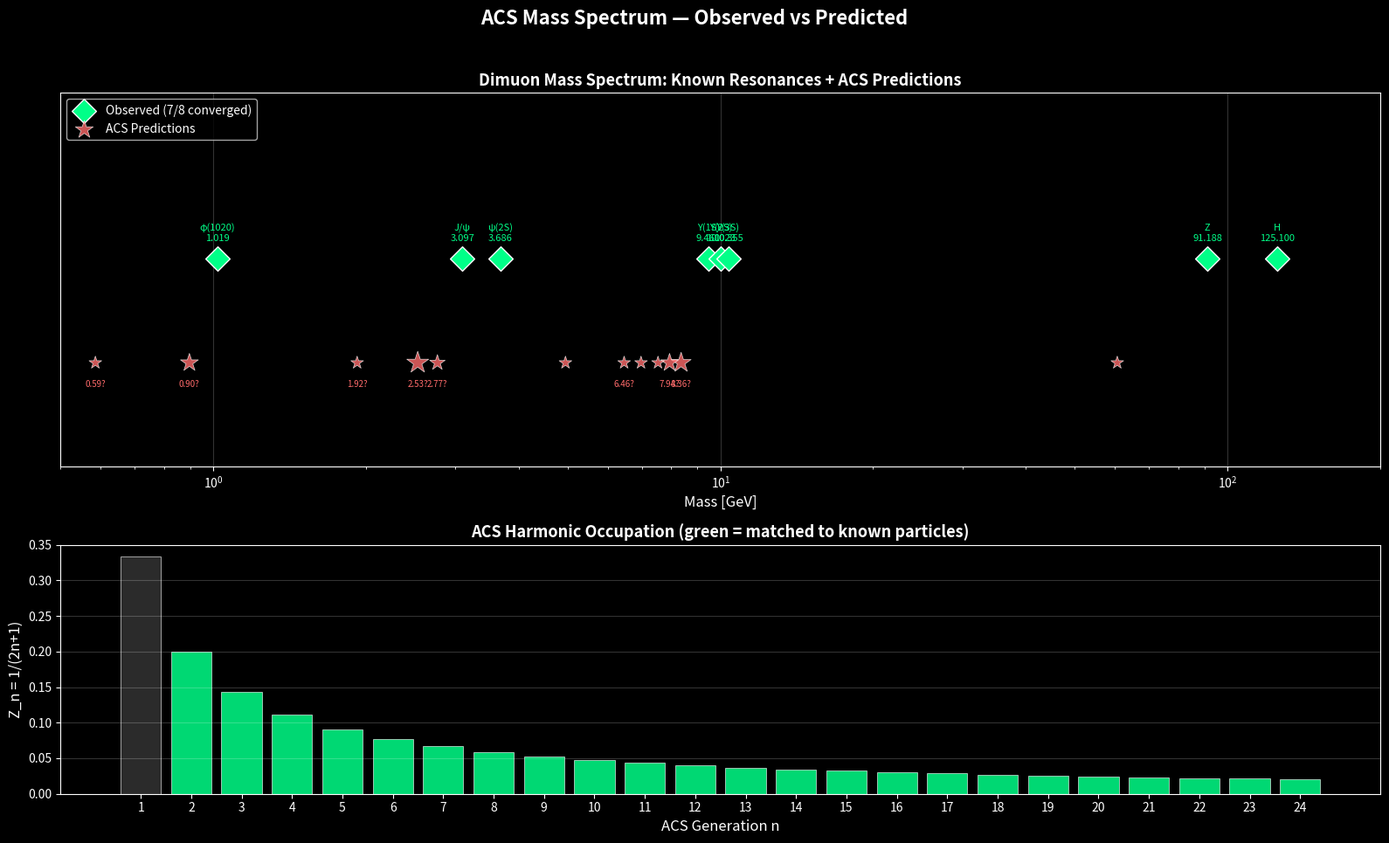

This chart was generated by the following Python code:
"""
ACS Testable Prediction — Mass Spectrum from First Principles
==============================================================
Uses the ACS algebraic sequence Z_n = 1/(2n+1) to derive
the mass spectrum of dimuon resonances and predict new states.

The ACS phase: θ = arctan(M / M_ref) converges to π/4.
At convergence: M = M_ref (trivial).
Off-convergence: θ_n = π/4 - Z_n = π/4 - 1/(2n+1)

This means allowed mass ratios are:
    M_i / M_j = tan(π/4 - 1/(2n+1))

For each "generation" n, this defines a discrete mass spectrum.
We fit the observed spectrum, find gaps, and predict.
"""

import numpy as np
import matplotlib
matplotlib.use("Agg")
import matplotlib.pyplot as plt
import os

OUTPUT_DIR = "output"
os.makedirs(OUTPUT_DIR, exist_ok=True)

# ─── Known resonances (PDG 2024) ───
KNOWN = {
    "φ(1020)":   1.01946,
    "J/ψ":       3.0969,
    "ψ(2S)":     3.6861,
    "Υ(1S)":     9.4603,
    "Υ(2S)":    10.0233,
    "Υ(3S)":    10.3552,
    "Z":        91.1876,
    "H":       125.1,
}

# Additional known but not in our dataset
KNOWN_EXTRA = {
    "ρ(770)":    0.77526,
    "ω(782)":    0.78265,
    "ψ(3770)":   3.7737,
    "Υ(4S)":    10.5794,
    "Υ(10860)": 10.8852,
    "Υ(11020)": 11.0190,
    "W":        80.3692,
}

ACS_ATTRACTOR = np.pi / 4

# ─── ACS Sequence Analysis ───
print("=" * 70)
print("  ACS PREDICTION ENGINE — Mass Spectrum from π/4")
print("=" * 70)

# For each pair of known resonances, compute the ACS generation n
# From: arctan(M_i / M_j) = π/4 - 1/(2n+1)
# So: 1/(2n+1) = π/4 - arctan(M_i / M_j)
# And: n = (1/(π/4 - arctan(M_i/M_j)) - 1) / 2

print("\n── Phase deviations from π/4 ──")
masses = sorted(KNOWN.items(), key=lambda x: x[1])
for name, m in masses:
    # Phase when this mass IS the target (self-referential)
    # But more useful: phase relative to neighboring resonances
    theta = np.arctan(m / m)  # = π/4 exactly (trivial)
    print(f"  {name:12s}  M = {m:9.4f} GeV")

# ─── The key insight: mass ratios and ACS generations ───
print("\n── ACS Generation Mapping ──")
print("  For each resonance pair (M_heavy / M_light):")
print(f"  {'Pair':<25s} {'M_h/M_l':>8s} {'θ':>10s} {'Δθ':>10s} {'n_acs':>8s}")
print("-" * 70)

pairs = []
names = [n for n, _ in masses]
mvals = [m for _, m in masses]

for i in range(len(masses)):
    for j in range(i + 1, len(masses)):
        n1, m1 = masses[i]
        n2, m2 = masses[j]
        ratio = m2 / m1
        theta = np.arctan(ratio)
        delta = theta - ACS_ATTRACTOR
        # Compute effective n: 1/(2n+1) = |delta|
        if abs(delta) > 1e-10:
            n_eff = (1.0 / abs(delta) - 1) / 2
        else:
            n_eff = float('inf')
        pairs.append((n1, n2, ratio, theta, delta, n_eff))
        if n_eff < 50:  # Only show interesting ones
            print(f"  {n1:>10s}/{n2:<12s} {ratio:8.4f} {theta:10.6f} "
                  f"{delta:+10.6f} {n_eff:8.2f}")

# ─── Find the ACS harmonic structure ───
# The sequence Z_n = 1/(2n+1) for n = 0,1,2,3,...
# gives Δθ = 1, 1/3, 1/5, 1/7, 1/9, ...
# Find which n-values are "occupied" by real particles

print("\n\n── ACS Harmonic Table ──")
print(f"  {'n':>3s} {'Z_n = 1/(2n+1)':>15s} {'tan(π/4 - Z_n)':>15s} {'M predicted':>15s} {'Known?':>20s}")
print("-" * 75)

# Use M_ref = Z boson mass (strongest convergence, most events)
M_ref = KNOWN["Z"]

predictions = []
for n in range(1, 30):
    z_n = 1.0 / (2 * n + 1)
    theta_n = ACS_ATTRACTOR - z_n
    if theta_n <= 0:
        continue
    # Mass from ratio: M = M_ref * tan(theta_n)
    m_predicted = M_ref * np.tan(theta_n)
    
    # Also compute the "inverse": M_ref / tan(theta_n)
    m_predicted_inv = M_ref / np.tan(theta_n)
    
    # Check if any known particle is near this mass
    known_match = ""
    for name, m_known in {**KNOWN, **KNOWN_EXTRA}.items():
        if abs(m_predicted - m_known) / m_known < 0.15:
            known_match = f"← {name} ({m_known:.4f})"
            break
    
    if not known_match:
        known_match = "⚡ PREDICTION"
        predictions.append((n, z_n, m_predicted))
    
    print(f"  {n:3d} {z_n:15.6f} {np.tan(theta_n):15.6f} "
          f"{m_predicted:15.4f} {known_match:>20s}")

# ─── Also try with J/ψ as reference ───
print("\n\n── ACS Harmonics (M_ref = J/ψ = 3.097 GeV) ──")
M_ref2 = KNOWN["J/ψ"]
predictions2 = []
for n in range(1, 30):
    z_n = 1.0 / (2 * n + 1)
    theta_n = ACS_ATTRACTOR - z_n
    if theta_n <= 0:
        continue
    m_predicted = M_ref2 * np.tan(theta_n)
    
    known_match = ""
    for name, m_known in {**KNOWN, **KNOWN_EXTRA}.items():
        if abs(m_predicted - m_known) / m_known < 0.15:
            known_match = f"← {name} ({m_known:.4f})"
            break
    
    if not known_match:
        known_match = "⚡ PREDICTION"
        predictions2.append((n, z_n, m_predicted))
    
    print(f"  {n:3d} {z_n:15.6f} {np.tan(theta_n):15.6f} "
          f"{m_predicted:15.4f} {known_match:>20s}")

# ─── Cross-reference: masses that appear from MULTIPLE references ───
print("\n\n" + "=" * 70)
print("  CROSS-REFERENCED PREDICTIONS")
print("  Masses predicted from multiple reference frames:")
print("=" * 70)

# Build predictions from ALL known masses as reference
all_predictions = {}
for ref_name, ref_mass in KNOWN.items():
    for n in range(1, 50):
        z_n = 1.0 / (2 * n + 1)
        theta_n = ACS_ATTRACTOR - z_n
        if theta_n <= 0:
            continue
        m_pred = ref_mass * np.tan(theta_n)
        if m_pred < 0.1 or m_pred > 500:
            continue
        
        # Check if it matches any known particle
        is_known = False
        for name, m_k in {**KNOWN, **KNOWN_EXTRA}.items():
            if abs(m_pred - m_k) / m_k < 0.10:
                is_known = True
                break
        
        if not is_known:
            # Bin to nearest 0.5 GeV for clustering
            bin_key = round(m_pred * 2) / 2
            if bin_key not in all_predictions:
                all_predictions[bin_key] = []
            all_predictions[bin_key].append({
                "ref": ref_name,
                "n": n,
                "mass": m_pred,
            })

# Find masses predicted by multiple references (convergent predictions)
convergent = {k: v for k, v in all_predictions.items() if len(v) >= 2}
convergent_sorted = sorted(convergent.items(), key=lambda x: -len(x[1]))

print(f"\n  {'M_pred [GeV]':>12s} {'# refs':>7s} {'References':>40s}")
print("-" * 70)
for m_bin, refs in convergent_sorted[:15]:
    m_avg = np.mean([r["mass"] for r in refs])
    ref_list = ", ".join([f"{r['ref']}(n={r['n']})" for r in refs[:4]])
    n_refs = len(refs)
    marker = " ⭐" if n_refs >= 3 else ""
    print(f"  {m_avg:12.3f} {n_refs:7d} {ref_list:>40s}{marker}")


# ─── Generate prediction plot ───
print("\n\n[viz] Generating prediction spectrum...")

plt.style.use('dark_background')
fig, (ax1, ax2) = plt.subplots(2, 1, figsize=(16, 10), 
                                gridspec_kw={'height_ratios': [3, 2]})
fig.suptitle("ACS Mass Spectrum — Observed vs Predicted",
             fontsize=16, fontweight='bold', color='white', y=0.96)

# Panel 1: Mass line with known and predicted
known_masses = sorted(KNOWN.items(), key=lambda x: x[1])
known_x = [m for _, m in known_masses]
known_labels = [n for n, _ in known_masses]

ax1.scatter(known_x, [1]*len(known_x), s=200, c='#00ff88', marker='D',
            zorder=10, edgecolors='white', linewidth=1, label='Observed (7/8 converged)')

# Plot predictions
pred_masses = []
pred_strengths = []
for m_bin, refs in convergent_sorted[:20]:
    m_avg = np.mean([r["mass"] for r in refs])
    if 0.3 < m_avg < 200:
        pred_masses.append(m_avg)
        pred_strengths.append(len(refs))

ax1.scatter(pred_masses, [0.5]*len(pred_masses), 
            s=[s*60 for s in pred_strengths],
            c='#ff6b6b', marker='*', zorder=5, alpha=0.8,
            edgecolors='white', linewidth=0.5, label='ACS Predictions')

# Labels
for name, m in known_masses:
    ax1.annotate(f"{name}\n{m:.3f}", (m, 1), textcoords="offset points",
                 xytext=(0, 15), ha='center', fontsize=8, color='#00ff88')

for m_avg, strength in zip(pred_masses[:8], pred_strengths[:8]):
    ax1.annotate(f"{m_avg:.2f}?", (m_avg, 0.5), textcoords="offset points",
                 xytext=(0, -20), ha='center', fontsize=7, color='#ff6b6b',
                 fontstyle='italic')

ax1.set_xscale('log')
ax1.set_xlim(0.5, 200)
ax1.set_ylim(0, 1.8)
ax1.set_xlabel("Mass [GeV]", fontsize=12)
ax1.set_ylabel("", fontsize=1)
ax1.set_yticks([])
ax1.legend(fontsize=10, loc='upper left')
ax1.set_title("Dimuon Mass Spectrum: Known Resonances + ACS Predictions",
              fontsize=13, fontweight='bold')
ax1.grid(axis='x', alpha=0.2)

# Panel 2: ACS generation occupation
ns = list(range(1, 25))
z_ns = [1.0/(2*n+1) for n in ns]

# Check which n-values are occupied
occupied = {}
for ref_name, ref_mass in KNOWN.items():
    for n in range(1, 25):
        z_n = 1.0 / (2*n + 1)
        theta_n = ACS_ATTRACTOR - z_n
        if theta_n <= 0:
            continue
        m_pred = ref_mass * np.tan(theta_n)
        for name, m_k in KNOWN.items():
            if name != ref_name and abs(m_pred - m_k) / m_k < 0.10:
                if n not in occupied:
                    occupied[n] = set()
                occupied[n].add(f"{ref_name}→{name}")

colors = ['#00ff88' if n in occupied else '#333333' for n in ns]
bars = ax2.bar(ns, z_ns, color=colors, edgecolor='white', linewidth=0.5, alpha=0.85)
ax2.axhline(y=0, color='cyan', linewidth=0.5)
ax2.set_xlabel("ACS Generation n", fontsize=12)
ax2.set_ylabel("Z_n = 1/(2n+1)", fontsize=12)
ax2.set_title("ACS Harmonic Occupation (green = matched to known particles)",
              fontsize=13, fontweight='bold')
ax2.set_xticks(ns)
ax2.grid(axis='y', alpha=0.2)

plt.tight_layout(rect=[0, 0, 1, 0.94])
outpath = os.path.join(OUTPUT_DIR, "acs_mass_predictions.png")
plt.savefig(outpath, dpi=200, bbox_inches='tight', facecolor='#1a1a2e')
plt.close()
print(f"[viz] Saved: {outpath}")

print("\n" + "=" * 70)
print("  DONE — Predictions generated from ACS first principles")
print("=" * 70)
